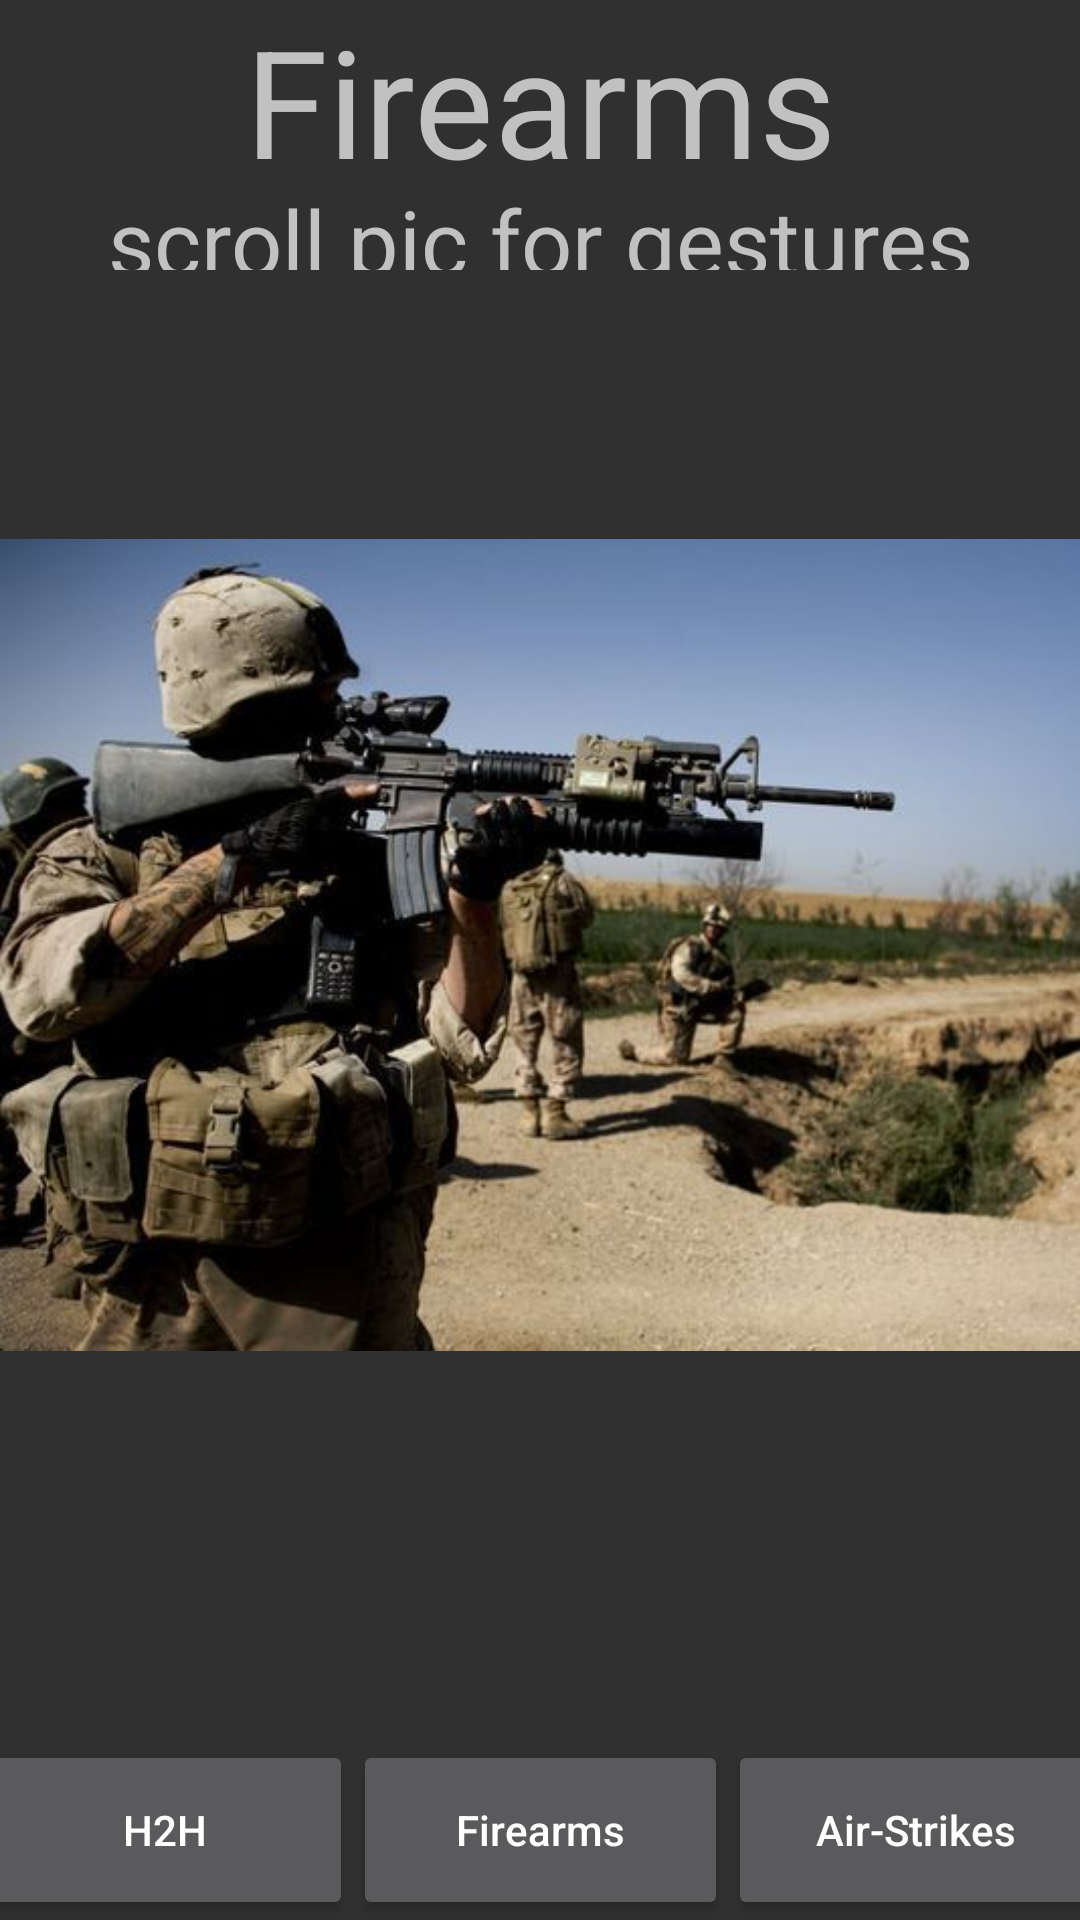

Produce the Android XML layout that renders to this screen, including the resource entries it uses.
<!-- AndroidManifest.xml: application theme Theme.AppCompat.NoActionBar -->
<!-- res/layout/activity_firearms.xml -->
<?xml version="1.0" encoding="utf-8"?>
<LinearLayout xmlns:android="http://schemas.android.com/apk/res/android"
    xmlns:app="http://schemas.android.com/apk/res-auto"
    xmlns:tools="http://schemas.android.com/tools"
    android:orientation="vertical"
    android:layout_width="match_parent"
    android:layout_height="match_parent"
    tools:context="com.example.kpp2.usmilitarydefense2017.FirearmsActivity">



    <TextView
        android:id="@+id/TitleKM"
        android:layout_width="match_parent"
        android:layout_height="60dp"
        android:gravity="center"
        android:textSize="50sp"
        android:text="Firearms"/>
    <TextView

        android:layout_width="match_parent"
        android:layout_height="30dp"
        android:gravity="center"
        android:textSize="30sp"
        android:text="scroll pic for gestures"/>

    <ImageView
        android:id="@+id/fire"
        android:layout_width="match_parent"
        android:layout_height="250dp"
        android:layout_weight="2"
        android:src="@mipmap/firearm"/>

    <LinearLayout
        android:layout_width="match_parent"
        android:layout_height="0dip"
        android:layout_weight="1"
        android:gravity="center|bottom"
        android:orientation="horizontal">



        <Button
            android:id="@+id/activity_c_to_b"
            android:layout_width="125dp"
            android:layout_height="60dp"
            android:gravity="center"
            android:textAllCaps="false"
            android:text="H2H"/>
        <Button
            android:id="@+id/activity_c_to_c"
            android:layout_width="125dp"
            android:layout_height="60dp"

            android:gravity="center"
            android:textAllCaps="false"
            android:text="Firearms"/>
        <Button
            android:id="@+id/activity_c_to_d"
            android:layout_width="125dp"
            android:layout_height="60dp"

            android:gravity="center"
            android:textAllCaps="false"
            android:text="Air-Strikes"/>


    </LinearLayout>


</LinearLayout>
<!-- resources referenced by this layout -->
<resources>
  <!-- mipmap firearm: jpg bitmap (mipmap-mdpi, 42045 bytes) -->
</resources>
